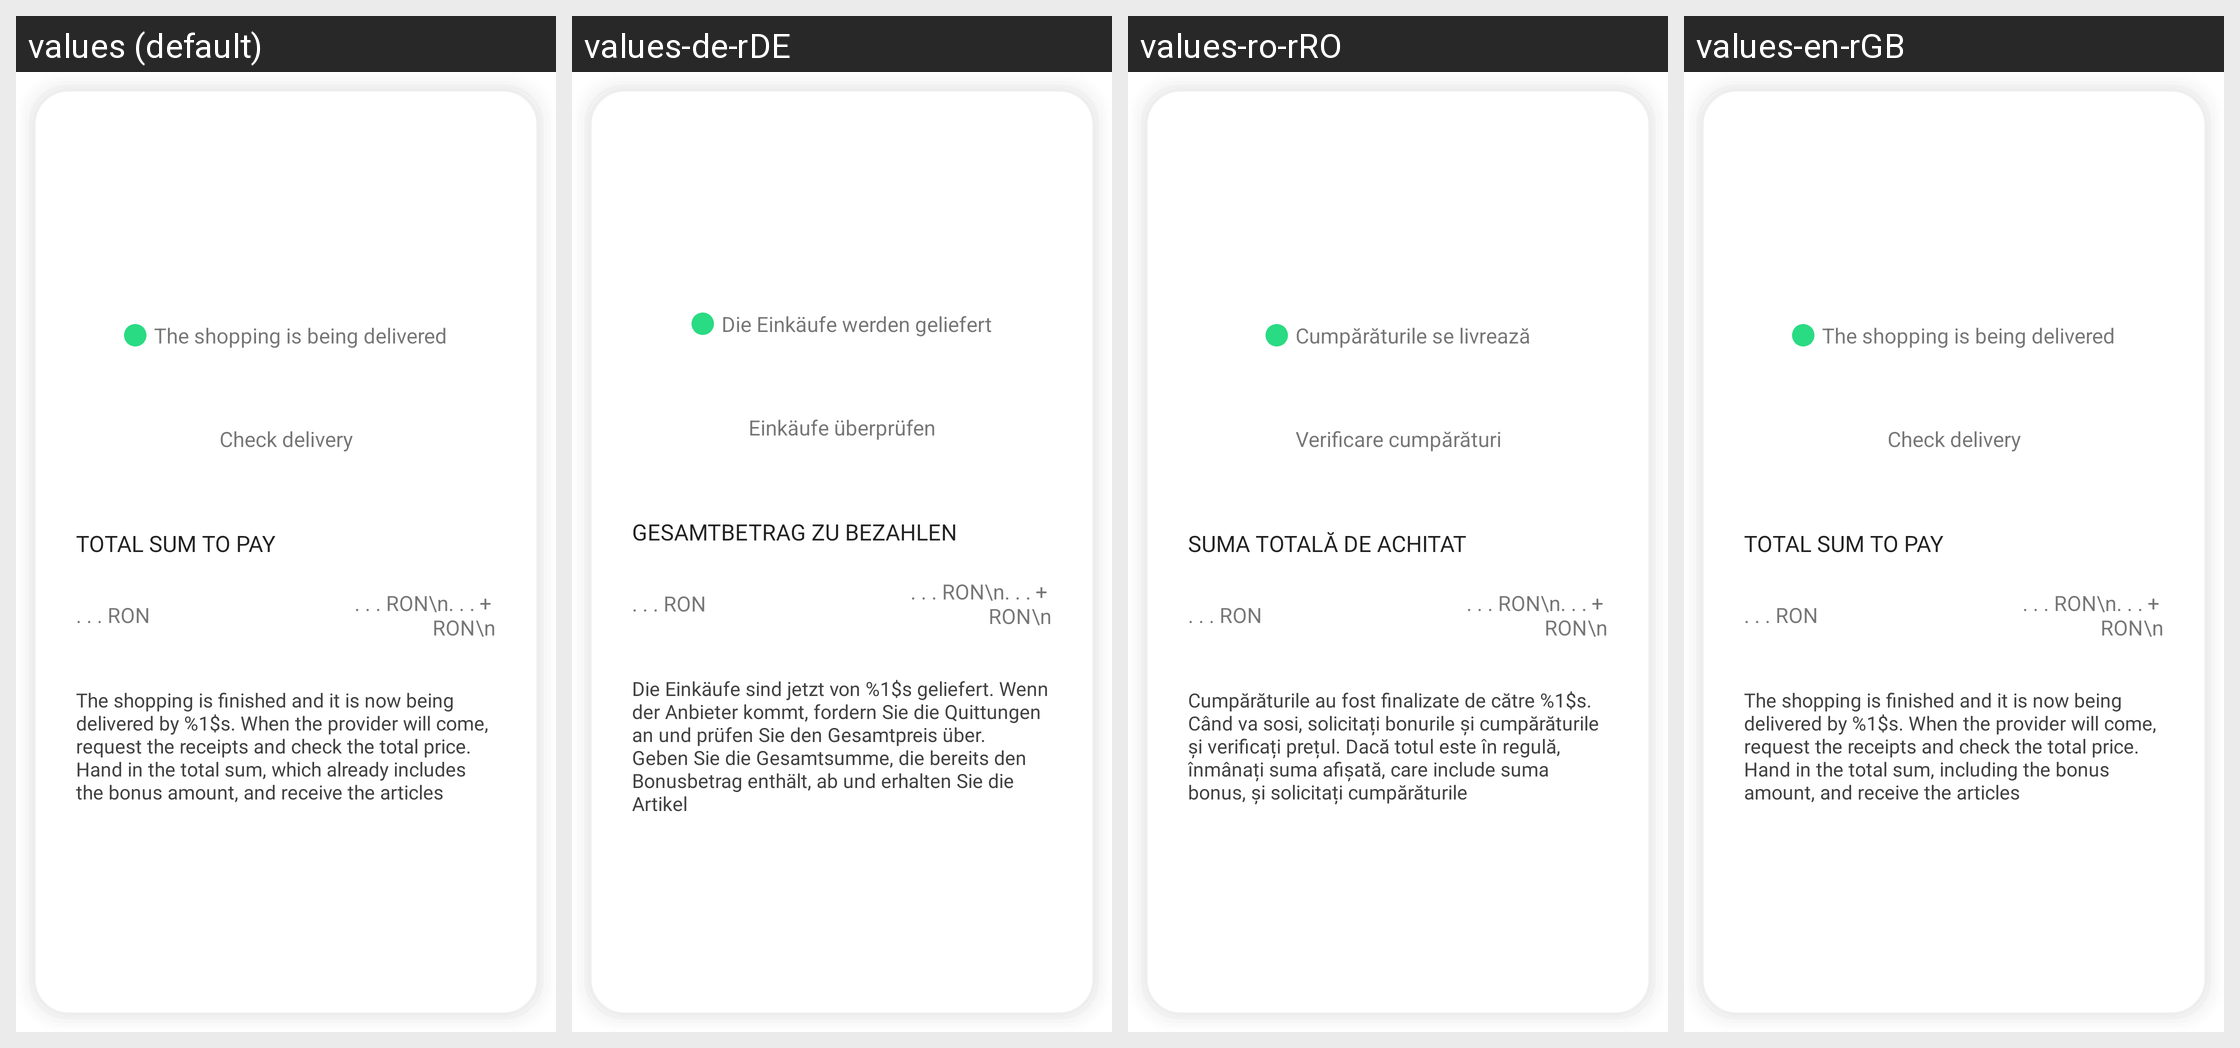

Locale-by-locale string values for the Android screen shown in this grid:
Android screen res/layout/price_card_by_issuer.xml rendered under 4 locales, left to right: values (default), values-de-rDE, values-ro-rRO, values-en-rGB. Device: Nexus 5 (rendered at 1080×1920; each locale shown at half size, 540×960, under a caption strip naming it); theme Theme.ShopAssist.
Strings drawn on this screen, with the default value and each locale's value (text and hints the layout hard-codes, and strings that could not be matched under every locale, appear in the picture but are not listed):

The_shopping_is_being_delivered
  values: The shopping is being delivered
  values-de-rDE: Die Einkäufe werden geliefert
  values-ro-rRO: Cumpărăturile se livrează
  values-en-rGB: The shopping is being delivered

check_delivery
  values: Check delivery
  values-de-rDE: Einkäufe überprüfen
  values-ro-rRO: Verificare cumpărături
  values-en-rGB: Check delivery

total_sum_to_pay
  values: Total sum to pay
  values-de-rDE: Gesamtbetrag zu bezahlen
  values-ro-rRO: Suma totală de achitat
  values-en-rGB: Total sum to pay

PHRASE_delivery_info_by_issuer
  values: The shopping is finished and it is now being delivered by %1$s. When the provider will come, request the receipts and check the total price. Hand in the total sum, which already includes the bonus amount, and receive the articles
  values-de-rDE: Die Einkäufe sind jetzt von %1$s geliefert. Wenn der Anbieter kommt, fordern Sie die Quittungen an und prüfen Sie den Gesamtpreis über. Geben Sie die Gesamtsumme, die bereits den Bonusbetrag enthält, ab und erhalten Sie die Artikel 
  values-ro-rRO: Cumpărăturile au fost finalizate de către %1$s. Când va sosi, solicitați bonurile și cumpărăturile și verificați prețul. Dacă totul este în regulă, înmânați suma afișată, care include suma bonus, și solicitați cumpărăturile
  values-en-rGB: The shopping is finished and it is now being delivered by %1$s. When the provider will come, request the receipts and check the total price. Hand in the total sum, including the bonus amount, and receive the articles
